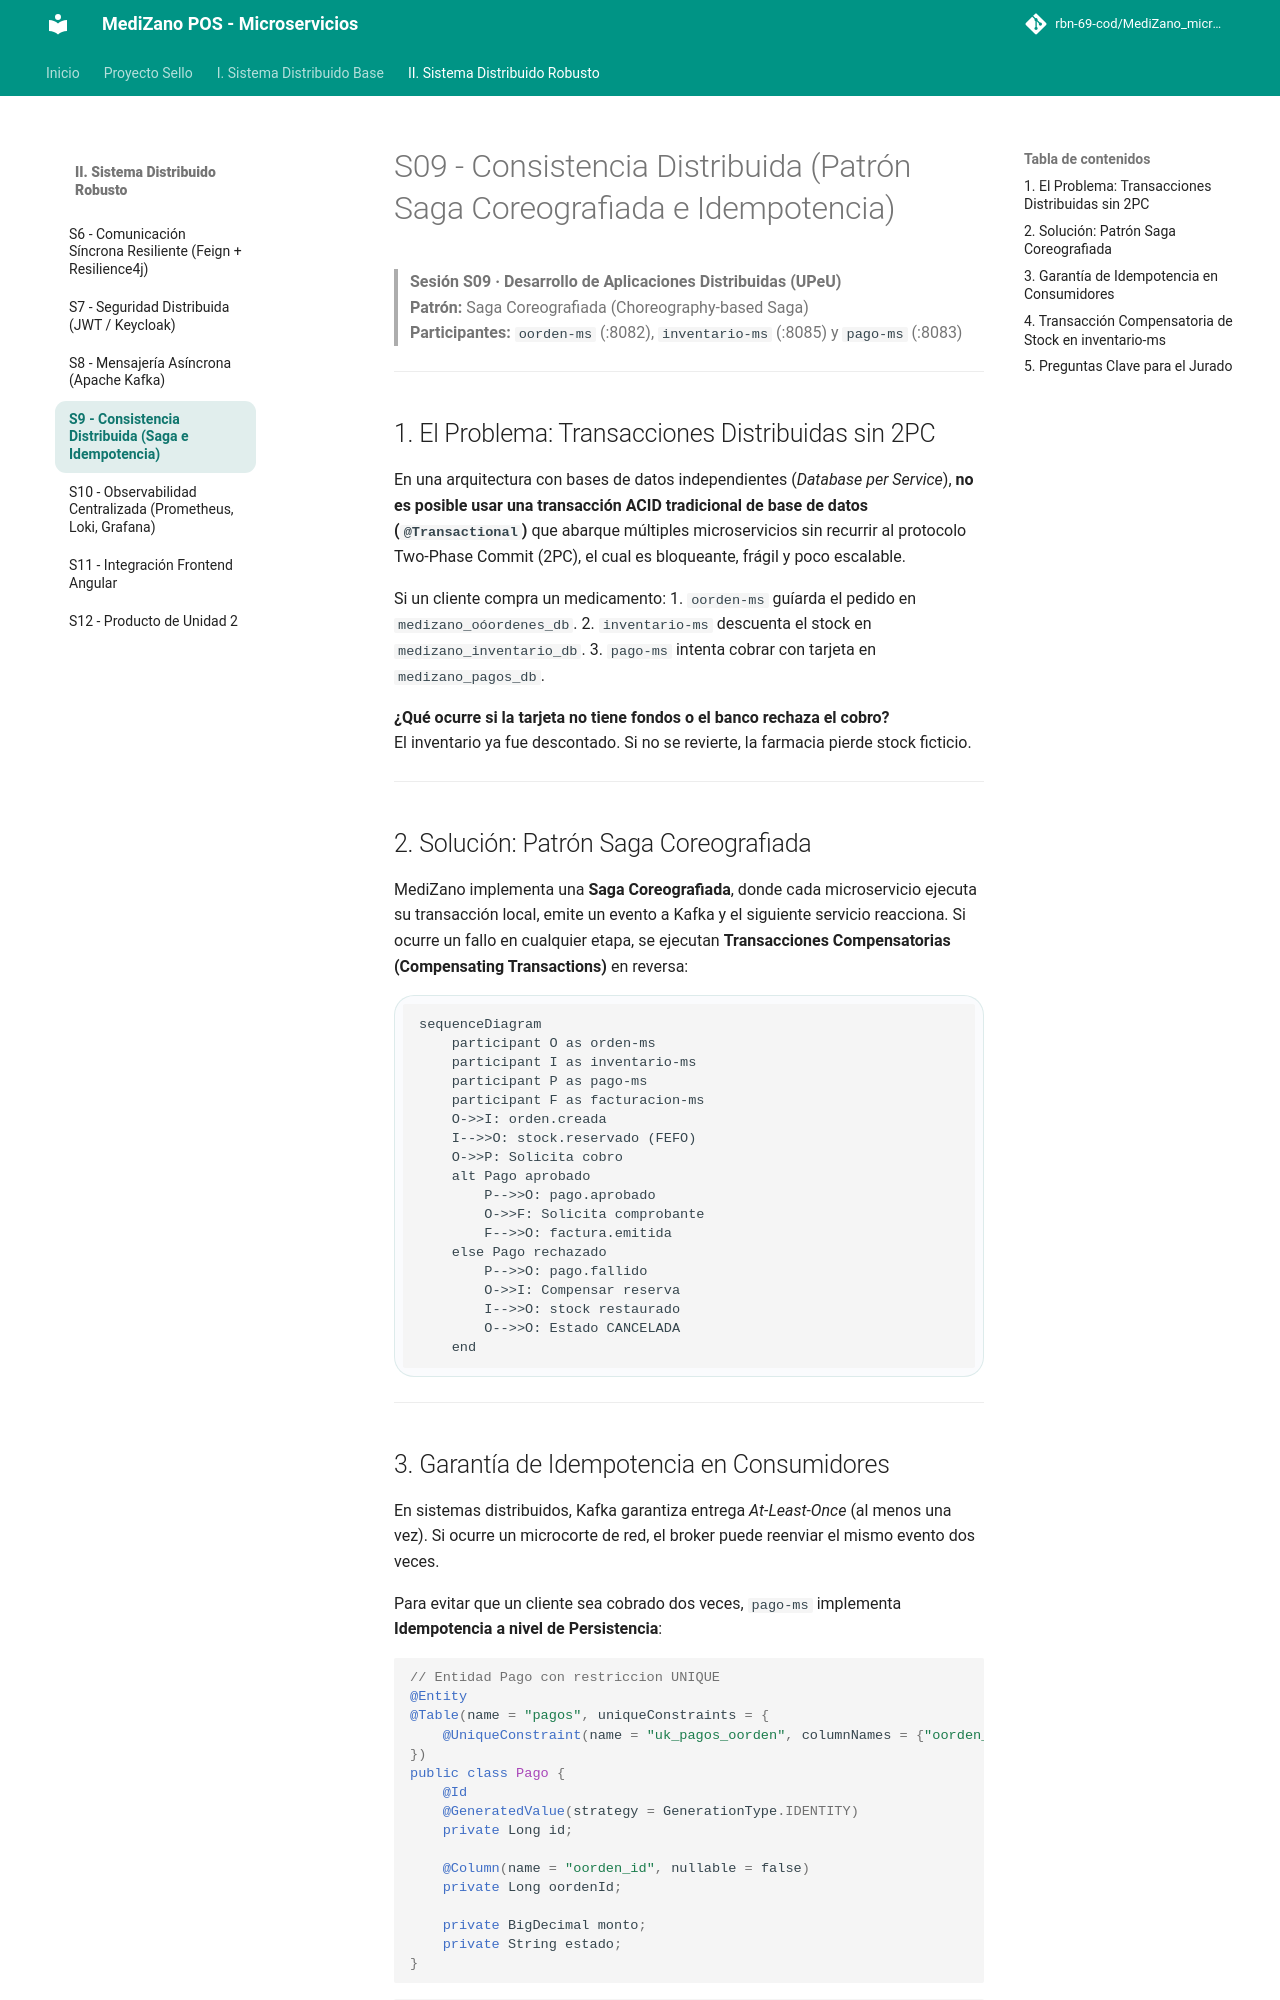

repository: rbn-69-cod/MediZano_microservicios · page: sesiones/S09_Consistencia_Distribuida_Procesos_Negocio/index.html · generator: mkdocs

# S09 - Consistencia Distribuida (Patrón Saga Coreografiada e Idempotencia)

> **Sesión S09 · Desarrollo de Aplicaciones Distribuidas (UPeU)**  
> **Patrón:** Saga Coreografiada (Choreography-based Saga)  
> **Participantes:** `oorden-ms` (:8082), `inventario-ms` (:8085) y `pago-ms` (:8083)

---

## 1. El Problema: Transacciones Distribuidas sin 2PC

En una arquitectura con bases de datos independientes (*Database per Service*), **no es posible usar una transacción ACID tradicional de base de datos (`@Transactional`)** que abarque múltiples microservicios sin recurrir al protocolo Two-Phase Commit (2PC), el cual es bloqueante, frágil y poco escalable.

Si un cliente compra un medicamento:
1. `oorden-ms` guíarda el pedido en `medizano_oóordenes_db`.
2. `inventario-ms` descuenta el stock en `medizano_inventario_db`.
3. `pago-ms` intenta cobrar con tarjeta en `medizano_pagos_db`.

**¿Qué ocurre si la tarjeta no tiene fondos o el banco rechaza el cobro?**  
El inventario ya fue descontado. Si no se revierte, la farmacia pierde stock ficticio.

---

## 2. Solución: Patrón Saga Coreografiada

MediZano implementa una **Saga Coreografiada**, donde cada microservicio ejecuta su transacción local, emite un evento a Kafka y el siguiente servicio reacciona. Si ocurre un fallo en cualquier etapa, se ejecutan **Transacciones Compensatorias (Compensating Transactions)** en reversa:

```mermaid
sequenceDiagram
    participant O as orden-ms
    participant I as inventario-ms
    participant P as pago-ms
    participant F as facturacion-ms
    O->>I: orden.creada
    I-->>O: stock.reservado (FEFO)
    O->>P: Solicita cobro
    alt Pago aprobado
        P-->>O: pago.aprobado
        O->>F: Solicita comprobante
        F-->>O: factura.emitida
    else Pago rechazado
        P-->>O: pago.fallido
        O->>I: Compensar reserva
        I-->>O: stock restaurado
        O-->>O: Estado CANCELADA
    end
```

---
